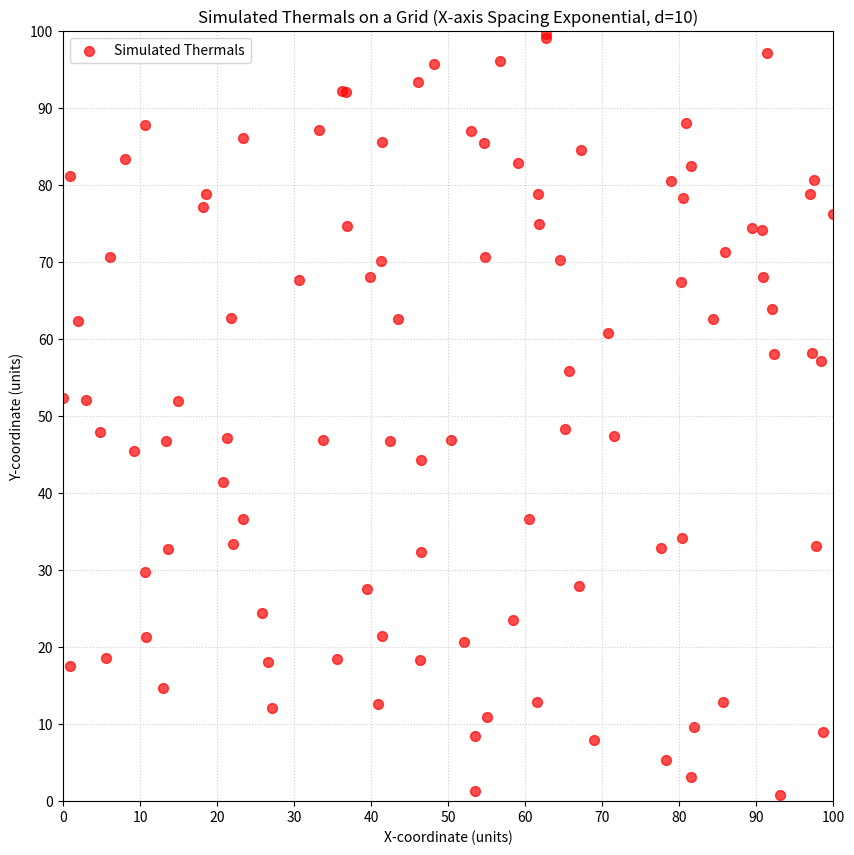

Generate this figure with matplotlib:
import numpy as np
import matplotlib.pyplot as plt

# --- Parameters ---
d_x = 10  # Average distance between thermals along the X-axis for exponential spacing
grid_size = 100 # Define the conceptual grid extent (e.g., 100 units x 100 units)
num_thermals = 100 # Approximate number of thermals to simulate on the grid

# --- Generate Thermal Locations on a 2D Grid ---

# 1. Generate X-coordinates using exponential distribution for spacing
x_positions = [0] # Start the first thermal at position 0
current_x = 0
while len(x_positions) < num_thermals:
    # Generate a random distance 'dx' from the exponential distribution
    # np.random.exponential(scale=d_x) samples from 1/d_x * exp(-x/d_x)
    dx = np.random.exponential(scale=d_x)
    current_x += dx
    x_positions.append(current_x)

# Trim x_positions to only include up to num_thermals if more were generated
x_positions = x_positions[:num_thermals]

# 2. Generate random Y-coordinates within the grid size
y_positions = np.random.uniform(0, grid_size, len(x_positions))

# Adjust x_positions to fit within the grid_size for better visualization
# If the sum of dx goes beyond grid_size, we rescale them proportionally
max_x_simulated = max(x_positions)
if max_x_simulated > grid_size:
    x_positions_scaled = [pos * (grid_size / max_x_simulated) for pos in x_positions]
else:
    x_positions_scaled = x_positions

# --- Plotting ---
plt.figure(figsize=(10, 10))
plt.scatter(x_positions_scaled, y_positions, s=50, alpha=0.7, color='red', label='Simulated Thermals')

# Add grid lines for visual context
plt.xticks(np.arange(0, grid_size + 1, grid_size / 10))
plt.yticks(np.arange(0, grid_size + 1, grid_size / 10))
plt.grid(True, linestyle=':', alpha=0.6)

plt.title(f'Simulated Thermals on a Grid (X-axis Spacing Exponential, d={d_x})')
plt.xlabel('X-coordinate (units)')
plt.ylabel('Y-coordinate (units'
           ')')
plt.xlim(0, grid_size)
plt.ylim(0, grid_size)
plt.gca().set_aspect('equal', adjustable='box') # Ensure the grid aspect ratio is square
plt.legend()
plt.savefig('thermals_on_grid_exponential_x.png')

plt.show()
print("Plot generated and saved as 'thermals_on_grid_exponential_x.png'")